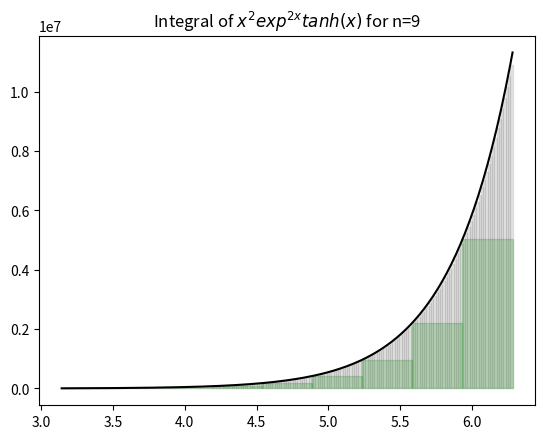

Write Python code to recreate this figure.
import numpy as np
import matplotlib.pyplot as plt

f=lambda x:x**2*np.exp(2*x)*np.tanh(x)

a=np.pi
b=2*np.pi
n=9

x=np.linspace(a,b,200)
y=f(x)
plt.plot(x,y,color='black')
for i in range(199):
    xp=[x[i],x[i],x[i+1],x[i+1]] #x rectangle plot
    yp=[0,y[i],y[i],0]
    plt.fill(xp,yp,edgecolor='gray',color='gray',alpha=0.2)

xr=np.linspace(a,b,n+1)
yr=f(xr)

for i in range(n):
    xrp=[xr[i],xr[i],xr[i+1],xr[i+1]] #xr rectangle plot
    yrp=[0,yr[i],yr[i],0]
    plt.fill(xrp,yrp,edgecolor='green',color='green',alpha=0.2)

dis_fun='$x^2exp^{2x}tanh(x)$'
plt.title('Integral of '+dis_fun+ ' for n={}'.format(n))
plt.show()


h=(b-a)/n
i=a
res=0
print('f','f(x)',sep='\t')
while i<b-h:
    print(i,f(i),sep='\t')
    res=res+f(i)
    i=i+h
print('Rectangle Rule:',h*res)